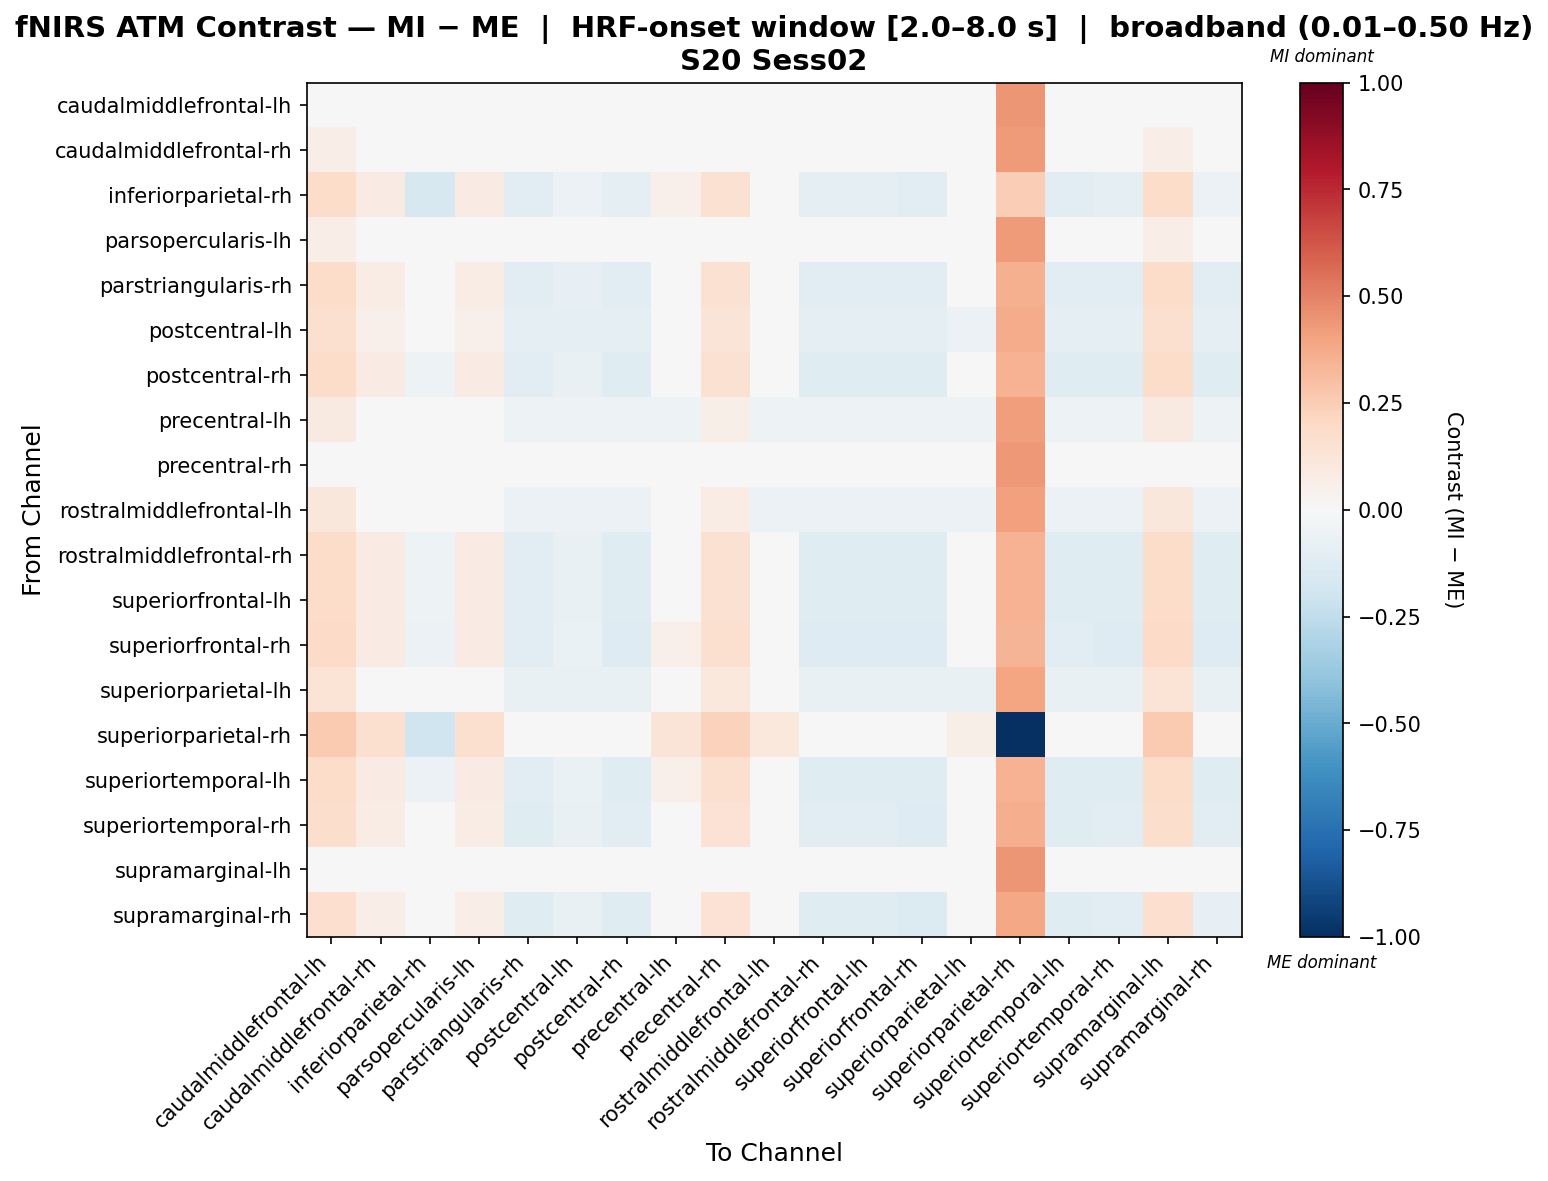

The file beside this chart, header and first rows:
, caudalmiddlefrontal-lh, caudalmiddlefrontal-rh, inferiorparietal-rh, parsopercularis-lh, parstriangularis-rh, postcentral-lh, postcentral-rh, precentral-lh, precentral-rh, rostralmiddlefrontal-lh, rostralmiddlefrontal-rh, superiorfrontal-lh, superiorfrontal-rh, superiorparietal-lh, superiorparietal-rh, superiortemporal-lh, superiortemporal-rh, supramarginal-lh, supramarginal-rh
caudalmiddlefrontal-lh, -0.02796, -0.02796, 0.03579, -0.02796, -0.02796, -0.02796, -0.02796, -0.02796, -0.02796, -0.02796, -0.02796, -0.02796, -0.02796, -0.02796, 0.4395, -0.02796, -0.02796, -0.02796, -0.02796
caudalmiddlefrontal-rh, 0.06563, -0.04324, 0.02051, -0.04324, -0.04324, -0.04324, -0.04324, -0.04324, 0.02934, -0.04324, -0.04324, -0.04324, -0.04324, -0.04324, 0.4242, -0.04324, -0.04324, 0.06563, -0.04324
inferiorparietal-rh, 0.1829, 0.08281, -0.1602, 0.08281, -0.103, -0.06011, -0.1005, 0.05423, 0.1543, 0.02564, -0.1005, -0.1005, -0.1148, -0.01723, 0.245, -0.1047, -0.08792, 0.1829, -0.06104
parsopercularis-lh, 0.06563, -0.04324, 0.02051, -0.04324, -0.04324, -0.04324, -0.04324, -0.04324, 0.02934, -0.04324, -0.04324, -0.04324, -0.04324, -0.04324, 0.4242, -0.04324, -0.04324, 0.06563, -0.04324
parstriangularis-rh, 0.183, 0.07381, -0.04957, 0.07381, -0.1133, -0.08213, -0.1133, 0.04262, 0.1518, 0.01144, -0.1133, -0.1133, -0.1133, -0.03535, 0.3542, -0.1133, -0.1133, 0.183, -0.1133
postcentral-lh, 0.1628, 0.05052, -0.03003, 0.05052, -0.09378, -0.09378, -0.09378, 0.01845, 0.1307, -0.01361, -0.09378, -0.09378, -0.09378, -0.06171, 0.3737, -0.09378, -0.09378, 0.1628, -0.09378
postcentral-rh, 0.1832, 0.0783, -0.05397, 0.0783, -0.1165, -0.07155, -0.1177, 0.04833, 0.1532, 0.01836, -0.1177, -0.1177, -0.1177, -0.0266, 0.3498, -0.1177, -0.1177, 0.1832, -0.1177
precentral-lh, 0.09062, -0.03259, 0.01355, -0.03259, -0.05019, -0.05019, -0.05019, -0.05019, 0.05542, -0.05019, -0.05019, -0.05019, -0.05019, -0.05019, 0.4173, -0.05019, -0.05019, 0.09062, -0.05019
precentral-rh, -0.01025, -0.03004, 0.0337, -0.03004, -0.03004, -0.03004, -0.03004, -0.03004, -0.03004, -0.03004, -0.03004, -0.03004, -0.03004, -0.03004, 0.4374, -0.03004, -0.03004, -0.01025, -0.03004
rostralmiddlefrontal-lh, 0.1119, -0.008113, 0.004215, -0.008113, -0.05953, -0.05953, -0.05953, -0.04239, 0.07759, -0.05953, -0.05953, -0.05953, -0.05953, -0.05953, 0.408, -0.05953, -0.05953, 0.1119, -0.05953
rostralmiddlefrontal-rh, 0.1832, 0.0783, -0.05397, 0.0783, -0.1165, -0.07155, -0.1177, 0.04833, 0.1532, 0.01836, -0.1177, -0.1177, -0.1177, -0.0266, 0.3498, -0.1177, -0.1177, 0.1832, -0.1177
superiorfrontal-lh, 0.1832, 0.0783, -0.05397, 0.0783, -0.1165, -0.07155, -0.1177, 0.04833, 0.1532, 0.01836, -0.1177, -0.1177, -0.1177, -0.0266, 0.3498, -0.1177, -0.1177, 0.1832, -0.1177
superiorfrontal-rh, 0.1878, 0.08366, -0.06177, 0.08366, -0.1098, -0.06518, -0.1255, 0.05389, 0.1581, 0.02412, -0.1255, -0.1255, -0.1255, -0.02053, 0.342, -0.1106, -0.1255, 0.1878, -0.1255
superiorparietal-lh, 0.1392, 0.02342, -0.01211, 0.02342, -0.07585, -0.07585, -0.07585, -0.009673, 0.1061, -0.04276, -0.07585, -0.07585, -0.07585, -0.07585, 0.3916, -0.07585, -0.07585, 0.1392, -0.07585
superiorparietal-rh, 0.2593, 0.1592, -0.2031, 0.1592, -0.02658, 0.01629, -0.02532, 0.1306, 0.2307, 0.102, -0.02532, -0.02532, -0.03961, 0.05917, -1.0, -0.02921, -0.01365, 0.2593, 0.01232
superiortemporal-lh, 0.187, 0.08126, -0.05705, 0.08126, -0.115, -0.06974, -0.1208, 0.05106, 0.1568, 0.02086, -0.1208, -0.1208, -0.1208, -0.02444, 0.3467, -0.1208, -0.1208, 0.187, -0.1208
superiortemporal-rh, 0.1773, 0.07389, -0.04239, 0.07389, -0.1181, -0.07382, -0.1151, 0.04435, 0.1477, 0.01481, -0.1151, -0.1151, -0.1298, -0.02951, 0.3614, -0.1195, -0.1061, 0.1773, -0.1061
supramarginal-lh, -0.02796, -0.02796, 0.03579, -0.02796, -0.02796, -0.02796, -0.02796, -0.02796, -0.02796, -0.02796, -0.02796, -0.02796, -0.02796, -0.02796, 0.4395, -0.02796, -0.02796, -0.02796, -0.02796
supramarginal-rh, 0.1717, 0.06891, -0.01918, 0.06891, -0.122, -0.07794, -0.1193, 0.03954, 0.1423, 0.01017, -0.1193, -0.1193, -0.134, -0.03388, 0.3846, -0.1237, -0.1063, 0.1717, -0.08293
